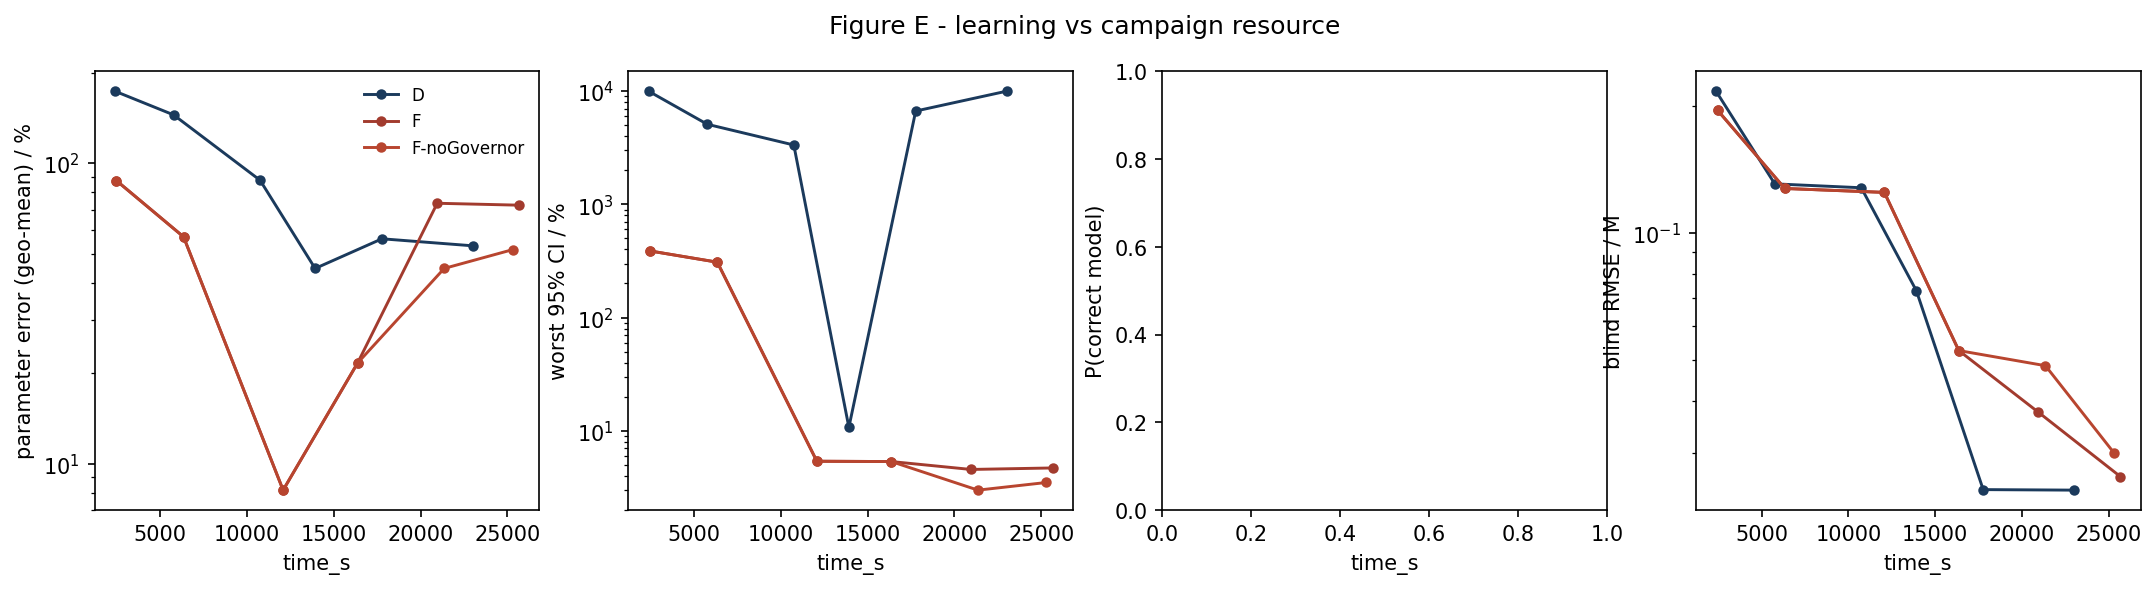

The table this chart was drawn from, first rows:
strategy, time_s, param_err_pct, max_rel_ci_pct, p_correct, blind_rmse_M
D, 2375, 173.7, 10000, nan, 0.2167
D, 5762, 144.8, 5096, nan, 0.1307
D, 10746, 87.71, 3343, nan, 0.1279
D, 13919, 44.6, 10.73, nan, 0.07294
D, 17770, 55.99, 6671, nan, 0.02463
D, 23021, 53.05, 10000, nan, 0.02456
F, 2472, 87.43, 387.5, nan, 0.1951
F, 6338, 56.84, 308.5, nan, 0.1274
F, 12074, 8.156, 5.385, nan, 0.1247
F, 16364, 21.6, 5.35, nan, 0.05261
F, 20954, 73.52, 4.557, nan, 0.03756
F, 25672, 72.45, 4.698, nan, 0.02645
F-noGovernor, 2472, 87.43, 387.5, nan, 0.1951
F-noGovernor, 6338, 56.84, 308.5, nan, 0.1274
F-noGovernor, 12074, 8.156, 5.385, nan, 0.1247
F-noGovernor, 16364, 21.6, 5.35, nan, 0.05261
F-noGovernor, 21356, 44.62, 2.992, nan, 0.04844
F-noGovernor, 25299, 51.52, 3.496, nan, 0.03013
